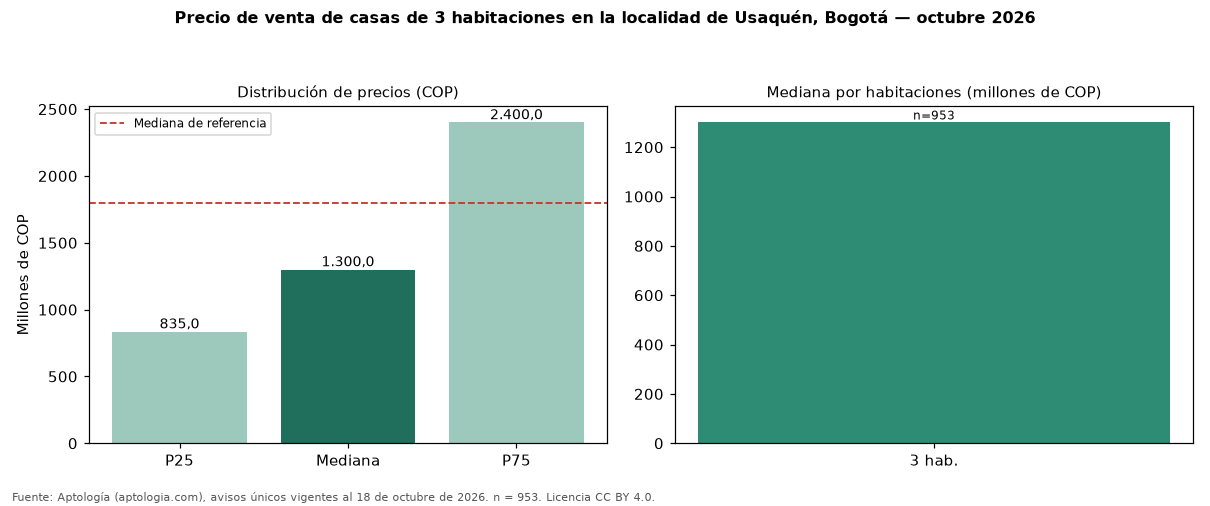

Source data for this figure (header and first rows):
seccion, metrica, valor_cop, n
precio, p25, 835000000, 953
precio, mediana, 1300000000, 953
precio, p75, 2400000000, 953
cop_por_m2, p25, 5000000, 953
cop_por_m2, mediana, 5925926, 953
cop_por_m2, p75, 7808424, 953
area, area_mediana_m2, 220.0, 953
habitaciones, 3, 1300000000, 953
administracion, mediana, 750000, 619
estrato, moda, 6, 
parqueadero, porcentaje_con_parqueadero, 97.0, 953
referencia, mediana_referencia, 1800000000, 3074
referencia, mediana_cop_por_m2_referencia, 6086957, 3074
